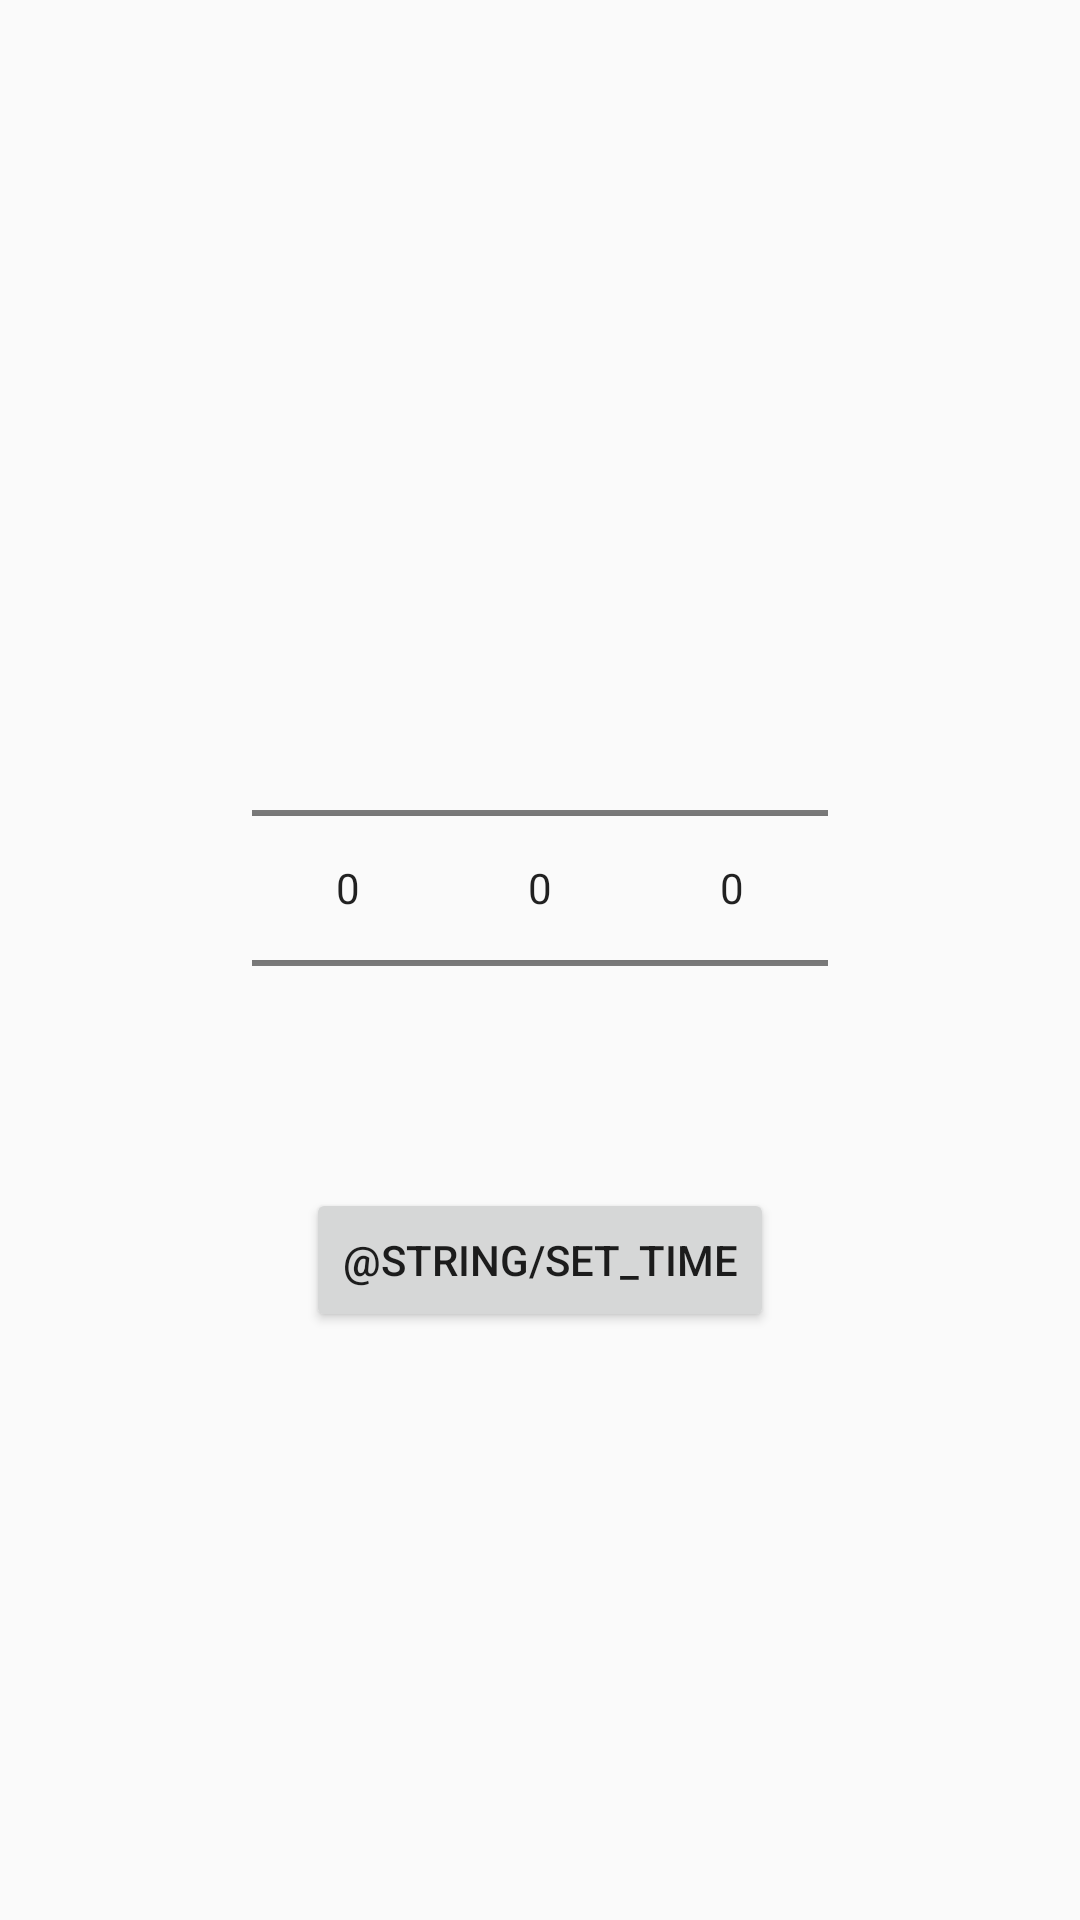

Layout XML and referenced resources for this Android screen:
<!-- AndroidManifest.xml: application theme AppTheme -->
<!-- res/layout/duration_picker_layout.xml -->
<?xml version="1.0" encoding="utf-8"?>
<LinearLayout xmlns:android="http://schemas.android.com/apk/res/android"
    android:orientation="vertical"
    android:layout_width="match_parent"
    android:layout_height="match_parent"
    android:gravity="center">
    <LinearLayout
        android:layout_width="wrap_content"
        android:layout_height="wrap_content"
        android:layout_margin="10dp">
        <NumberPicker
            android:id="@+id/hour_picker"
            android:layout_width="wrap_content"
            android:layout_height="wrap_content" />
        <NumberPicker
            android:id="@+id/minute_picker"
            android:layout_width="wrap_content"
            android:layout_height="wrap_content"/>
        <NumberPicker
            android:id="@+id/second_picker"
            android:layout_width="wrap_content"
            android:layout_height="wrap_content"/>
    </LinearLayout>
    <Button
        android:id="@+id/confirm_time"
        android:layout_width="wrap_content"
        android:layout_height="wrap_content"
        android:layout_gravity="center_horizontal"
        android:text="@string/set_time"/>

</LinearLayout>
<!-- resources referenced by this layout -->
<resources>
  <style name="AppTheme" parent="Theme.AppCompat.Light.NoActionBar">
          
          <item name="colorPrimary">@color/colorPrimary</item>
          <item name="colorPrimaryDark">@color/colorPrimaryDark</item>
          <item name="colorAccent">@color/colorAccent</item>
      </style>
  <color name="colorPrimary">#3F51B5</color>
  <color name="colorPrimaryDark">#303F9F</color>
  <color name="colorAccent">#72a8ff</color>
</resources>
